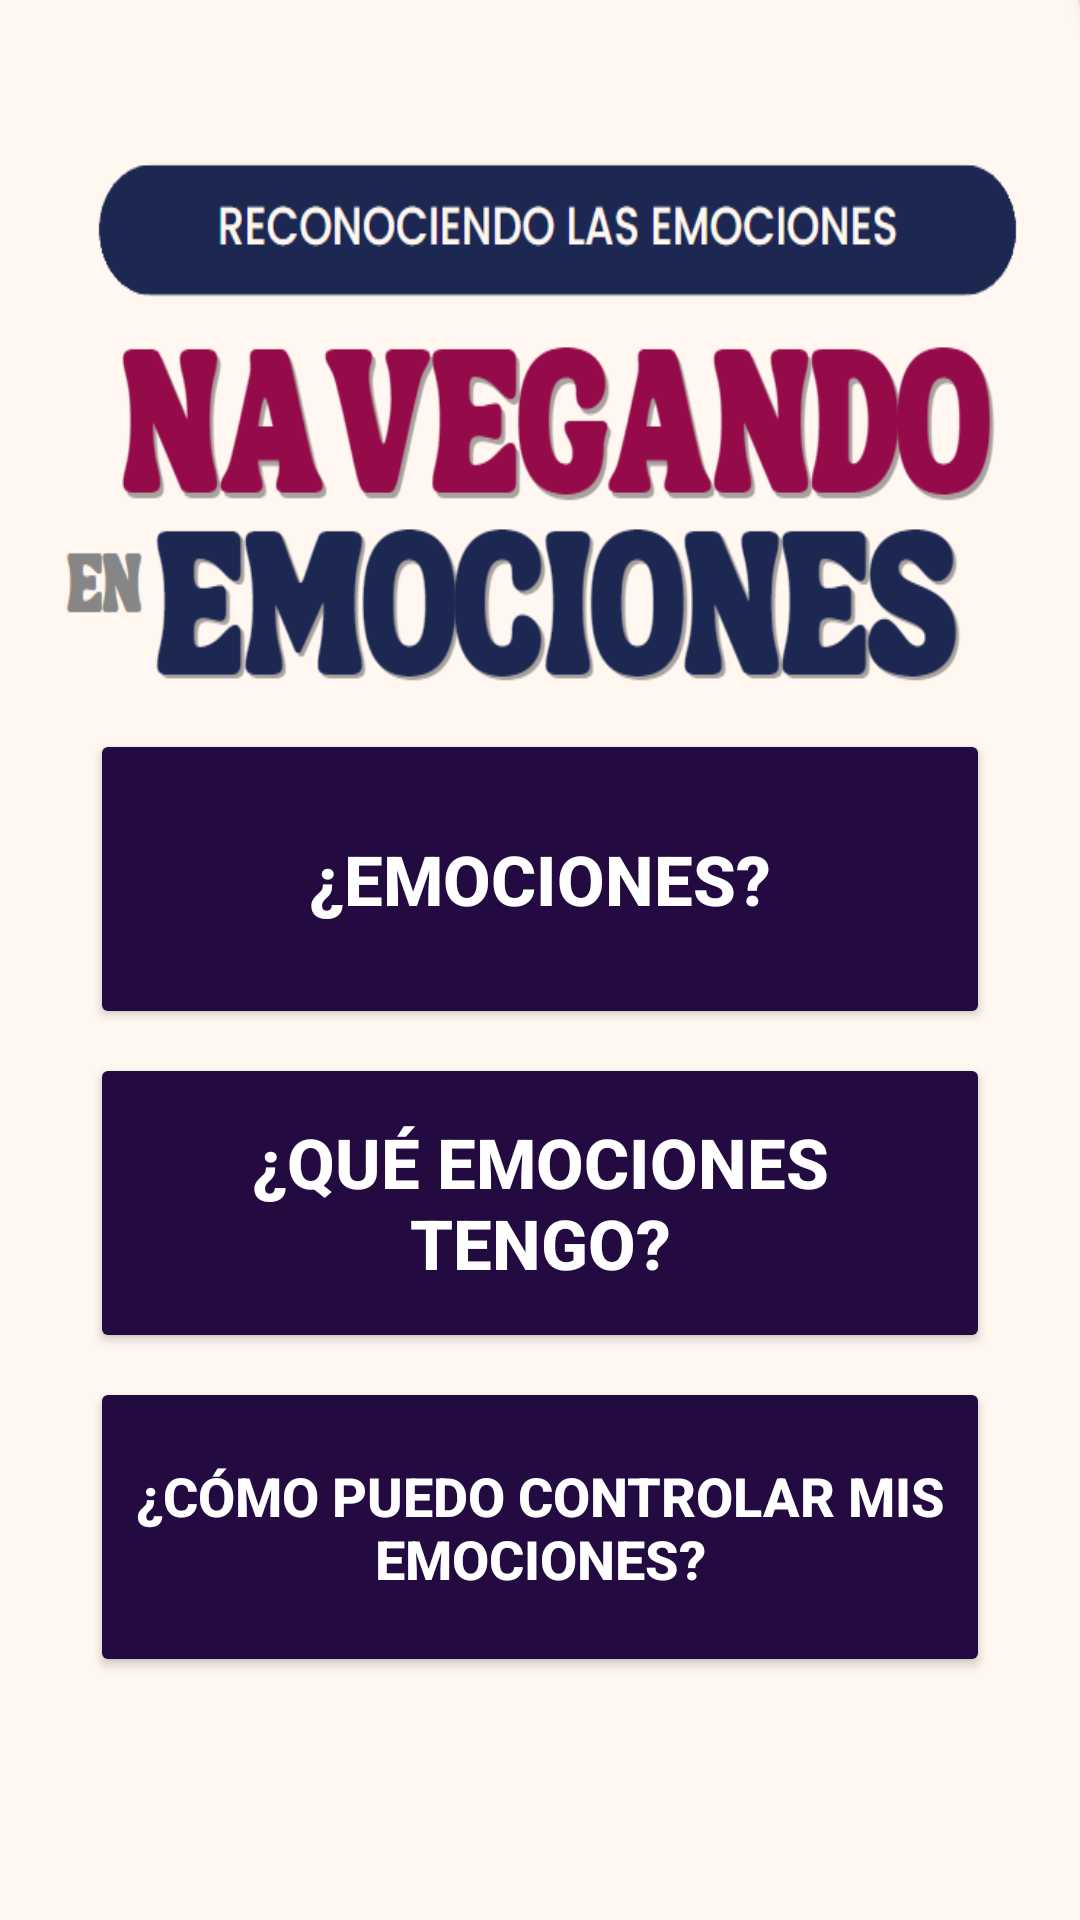

Layout XML and referenced resources for this Android screen:
<!-- AndroidManifest.xml: application theme Theme.App2 -->
<!-- res/layout/activity_ne_opciones.xml -->
<?xml version="1.0" encoding="utf-8"?>
<androidx.constraintlayout.widget.ConstraintLayout xmlns:android="http://schemas.android.com/apk/res/android"
    xmlns:app="http://schemas.android.com/apk/res-auto"
    xmlns:tools="http://schemas.android.com/tools"
    android:layout_width="match_parent"
    android:layout_height="match_parent"
    android:background="#FFF7F0"
    tools:context=".navegandoemociones.neOpciones">

    <ImageView
        android:layout_width="match_parent"
        android:layout_height="250dp"
        android:background="@drawable/netitulo"
        app:layout_constraintBottom_toBottomOf="parent"
        app:layout_constraintEnd_toEndOf="parent"
        app:layout_constraintHorizontal_bias="0.0"
        app:layout_constraintStart_toStartOf="parent"
        app:layout_constraintTop_toTopOf="parent"
        app:layout_constraintVertical_bias="0.0" />

    <Button
        android:id="@+id/btnNEEmociones"
        android:layout_width="300dp"
        android:layout_height="100dp"
        android:text="¿Emociones?"
        android:textSize="23sp"
        android:backgroundTint="#230B41"
        app:cornerRadius="50sp"
        android:textColor="@color/white"
        android:textStyle="bold"
        app:layout_constraintBottom_toBottomOf="parent"
        app:layout_constraintEnd_toEndOf="parent"
        app:layout_constraintStart_toStartOf="parent"
        app:layout_constraintTop_toTopOf="parent"
        app:layout_constraintVertical_bias="0.45"
        app:layout_constraintHorizontal_bias="0.5"
        />

    <Button
        android:id="@+id/btnNEQueEmocionesTengo"
        android:layout_width="300dp"
        android:layout_height="100dp"
        android:text="¿Qué Emociones Tengo?"
        android:textSize="23sp"
        android:backgroundTint="#230B41"
        app:cornerRadius="50sp"
        android:textColor="@color/white"
        android:textStyle="bold"
        app:layout_constraintBottom_toBottomOf="parent"
        app:layout_constraintEnd_toEndOf="parent"
        app:layout_constraintStart_toStartOf="parent"
        app:layout_constraintTop_toTopOf="parent"
        app:layout_constraintVertical_bias="0.65"
        app:layout_constraintHorizontal_bias="0.5"
        />

    <Button
        android:id="@+id/btnNEComoPuedoControlarMisEmociones"
        android:layout_width="300dp"
        android:layout_height="100dp"
        android:text="¿Cómo puedo controlar mis emociones?"
        android:textSize="18dp"
        android:backgroundTint="#230B41"
        app:cornerRadius="50sp"
        android:textColor="@color/white"
        android:textStyle="bold"
        app:layout_constraintBottom_toBottomOf="parent"
        app:layout_constraintEnd_toEndOf="parent"
        app:layout_constraintStart_toStartOf="parent"
        app:layout_constraintTop_toTopOf="parent"
        app:layout_constraintVertical_bias="0.85"
        app:layout_constraintHorizontal_bias="0.5"
        />

</androidx.constraintlayout.widget.ConstraintLayout>
<!-- resources referenced by this layout -->
<resources>
  <color name="white">#FFFFFFFF</color>
  <!-- drawable netitulo: png bitmap (drawable, 40263 bytes) -->
  <style name="Theme.App2" parent="Theme.MaterialComponents.DayNight.NoActionBar">
          
          <item name="colorPrimary">@color/guinda</item>
          <item name="colorPrimaryVariant">@color/azul_marino</item>
          <item name="colorOnPrimary">@color/white</item>
          
          <item name="colorSecondary">#3D4367</item>
          <item name="colorSecondaryVariant">#63749E</item>
          <item name="colorOnSecondary">@color/black</item>
          
          <item name="android:statusBarColor">?attr/colorPrimaryVariant</item>
          
          <item name="color">@color/gris</item>
  
      </style>
  <color name="guinda">#680832</color>
  <color name="azul_marino">#1A1F3A</color>
  <color name="black">#FF000000</color>
  <color name="gris">#595959</color>
</resources>
